Run: headless pygame with SDL's dummy video driver; simulated clock (each Clock.tick advances the game by its frame time, no real sleeping); random seed 0; keys injected as events and as key.get_pressed() state; mouse plan: one left click at the window centre at the start of phase 2, then a move to the lower-right quarter at the start of phase 3.
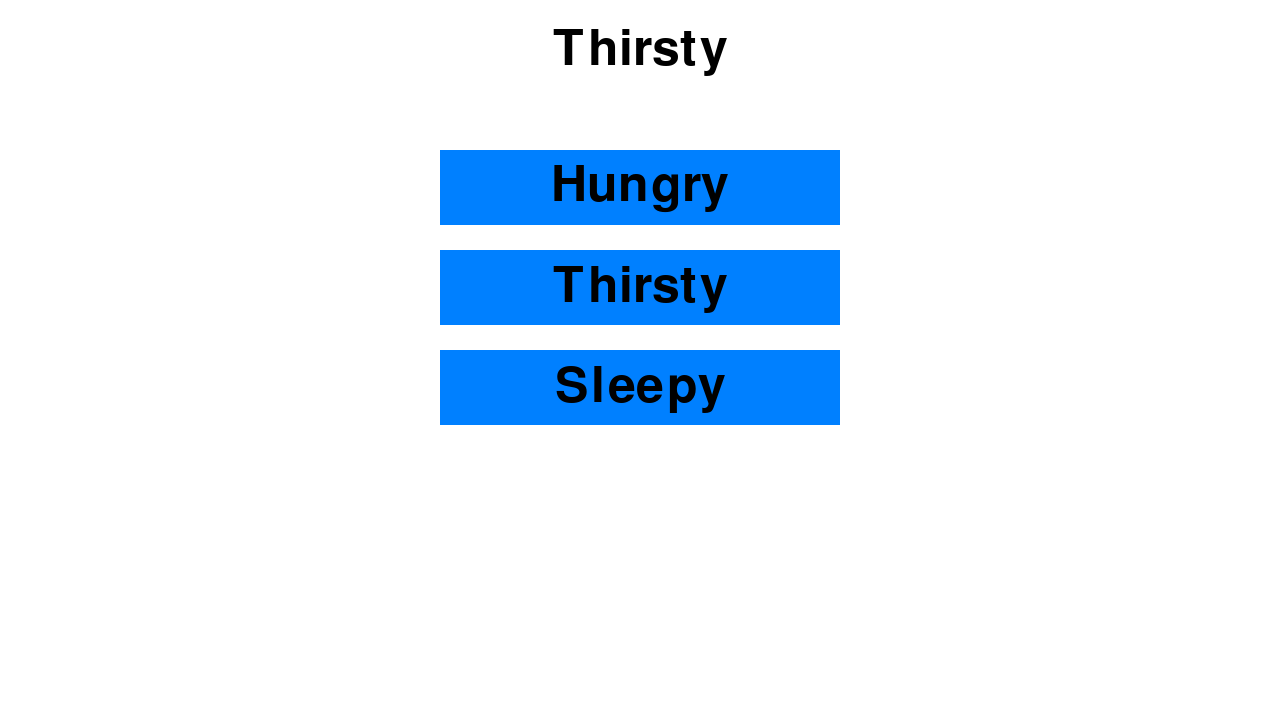
Frame 1 of 4 · flips 1–60 · no input
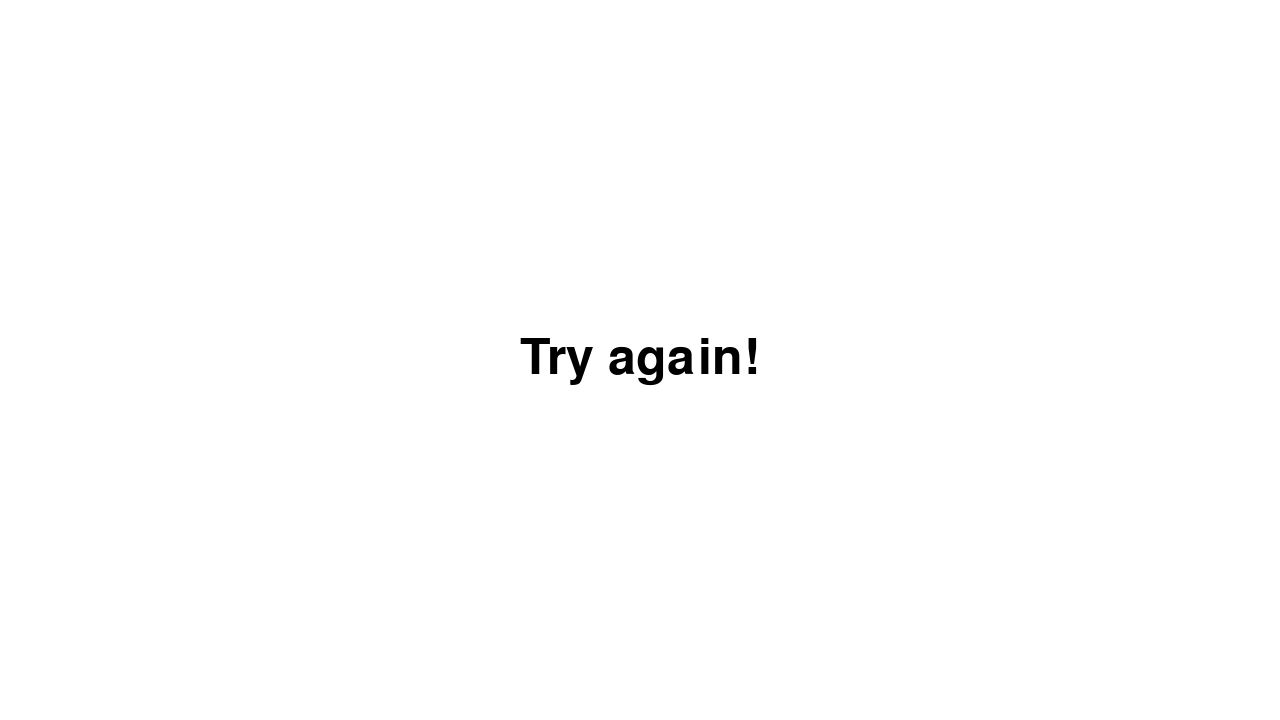
Frame 2 of 4 · flips 61–180 · clicked the window centre · tapped SPACE, RETURN · held RIGHT (→), D
Frame 3 of 4 · flips 181–300 · moved the mouse to the lower-right quarter · held DOWN (↓), S · screen unchanged from frame 2, image omitted
Frame 4 of 4 · flips 301–420 · held LEFT (←), A, UP (↑), W · screen unchanged from frame 3, image omitted

The pygame program that drew these frames:

import pygame
import random
import sys
import time

pygame.init()

# Screen size
screen_width, screen_height = 1280, 720
screen = pygame.display.set_mode((screen_width, screen_height))
pygame.display.set_caption("Click correct button!")

# Fonts
font = pygame.font.Font(None, 74)

# Colors Used
WHITE = (255, 255, 255)
BLACK = (0, 0, 0)
BUTTON_COLOR = (0, 128, 255)
BUTTON_HOVER = (0, 200, 255)

# List for Words and buttons
words = ["Hungry", "Thirsty", "Sleepy"]
buttons = []

# Create buttons
button_width, button_height = 400, 75
button_x = (screen_width - button_width) // 2
for i, word in enumerate(words):
    button_rect = pygame.Rect(button_x, 150 + i * 100, button_width, button_height)
    buttons.append((word, button_rect))

# Function to draw buttons
def draw_buttons():
    for word, rect in buttons:
        color = BUTTON_COLOR if not rect.collidepoint(pygame.mouse.get_pos()) else BUTTON_HOVER
        pygame.draw.rect(screen, color, rect)
        text = font.render(word, True, BLACK)
        text_rect = text.get_rect(center=rect.center)
        screen.blit(text, text_rect)

# Random sentence
remaining_words = words.copy()
current_word = random.choice(remaining_words)

# Game loop variables
running = True
show_feedback = False
feedback_text = ""
feedback_display_time = 1.0  # Time to show feedback in seconds
last_feedback_time = time.time()  # Initialize with current time

# Get random word and exclude the existing one
def get_random_word(exclude_word=None):
    if exclude_word:
        possible_words = [word for word in remaining_words if word != exclude_word]
    else:
        possible_words = remaining_words
    return random.choice(possible_words) if possible_words else None

# Game loop
while running:
    screen.fill(WHITE)
    
    # Feedback
    if show_feedback:
        feedback_display = font.render(feedback_text, True, BLACK)
        feedback_rect = feedback_display.get_rect(center=(screen_width // 2, screen_height // 2))
        screen.blit(feedback_display, feedback_rect)  # Draw it 

        # Check duration 
        if time.time() - last_feedback_time > feedback_display_time:
            show_feedback = False
            if feedback_text == "All Correct! Game Over!":
                running = False
            else:
                # Update current_word only after feedback is hidden
                current_word = get_random_word(exclude_word=None)
                # Ensure current_word is valid
                if current_word is None:
                    feedback_text = "All Correct! Game Over!"
                    show_feedback = True
                last_feedback_time = time.time()
    
    # Display back 
    else:
        text = font.render(current_word, True, BLACK)
        text_rect = text.get_rect(center=(screen_width // 2, 50))
        screen.blit(text, text_rect)

        draw_buttons()

    for event in pygame.event.get():
        if event.type == pygame.QUIT:
            running = False
        elif event.type == pygame.MOUSEBUTTONDOWN and not show_feedback:
            for word, rect in buttons:
                if rect.collidepoint(event.pos):
                    if word == current_word:
                        if current_word in remaining_words:
                            remaining_words.remove(current_word)
                        feedback_text = "Correct!"
                        show_feedback = True
                        last_feedback_time = time.time()
                        # Set current_word to a new random one
                        current_word = get_random_word(exclude_word=None)
                    else:
                        feedback_text = "Try again!"
                        show_feedback = True
                        last_feedback_time = time.time()
                        # Set current_word to a new random one different from the current one
                        current_word = get_random_word(exclude_word=current_word)

    pygame.display.flip()

pygame.quit()
sys.exit()








'''
Code use for reference
import pygame
import random
import sys

pygame.init()

# Screen setup
screen = pygame.display.set_mode((800, 600))
pygame.display.set_caption("Click the Right Button!")

# Font setup
font = pygame.font.Font(None, 74)

# Colors
WHITE = (255, 255, 255)
BLACK = (0, 0, 0)
BUTTON_COLOR = (0, 128, 255)
BUTTON_HOVER = (0, 200, 255)

# Words and buttons
words = ["Hungry", "Thirsty", "Sleepy"]
buttons = []

# Create buttons
for i, word in enumerate(words):
    button_rect = pygame.Rect(200, 150 + i * 100, 400, 75)
    buttons.append((word, button_rect))

# Function to draw buttons
def draw_buttons():
    for word, rect in buttons:
        color = BUTTON_COLOR if not rect.collidepoint(pygame.mouse.get_pos()) else BUTTON_HOVER
        pygame.draw.rect(screen, color, rect)
        text = font.render(word, True, BLACK)
        screen.blit(text, (rect.x + 20, rect.y + 20))

# Random sentence
current_word = random.choice(words)

# Game loop
running = True
while running:
    screen.fill(WHITE)
    
    # Display the current sentence
    text = font.render(current_word, True, BLACK)
    screen.blit(text, (250, 50))
    
    # Draw buttons
    draw_buttons()

    for event in pygame.event.get():
        if event.type == pygame.QUIT:
            running = False
        elif event.type == pygame.MOUSEBUTTONDOWN:
            for word, rect in buttons:
                if rect.collidepoint(event.pos):
                    if word == current_word:
                        print("Correct!")
                        current_word = random.choice(words)
                    else:
                        print("Try again!")

    pygame.display.flip()

pygame.quit()
sys.exit() 
'''
